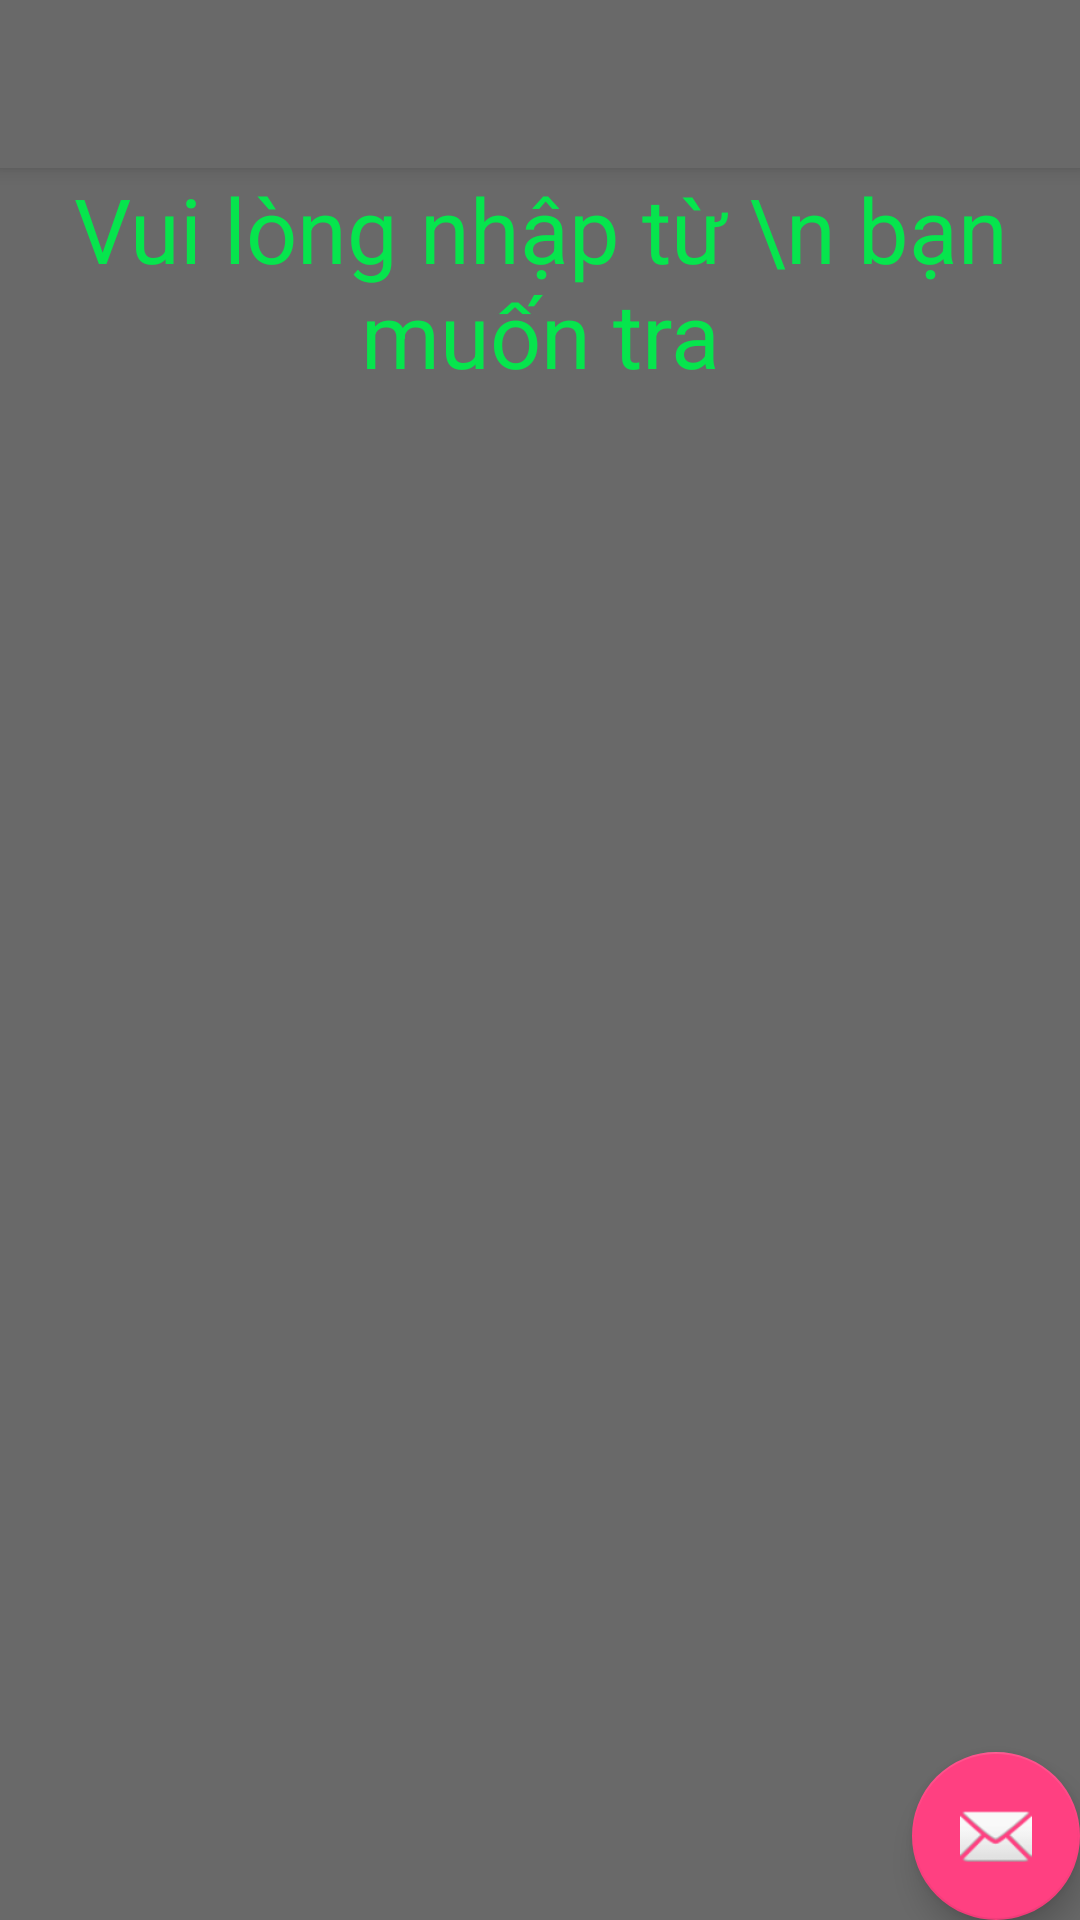

The Android layout XML behind this screen, and the referenced resources:
<!-- AndroidManifest.xml: application theme AppTheme -->
<!-- res/layout/app_bar_dictionary.xml -->
<?xml version="1.0" encoding="utf-8"?>
<android.support.design.widget.CoordinatorLayout xmlns:android="http://schemas.android.com/apk/res/android"
    xmlns:app="http://schemas.android.com/apk/res-auto"
    xmlns:tools="http://schemas.android.com/tools"
    android:layout_width="match_parent"
    android:layout_height="match_parent"
    android:background="#696969"
    tools:context="vn.manroid.activity.DictionaryActivity">

    <android.support.design.widget.AppBarLayout
        android:layout_width="match_parent"
        android:background="#696969"
        android:layout_height="wrap_content"
        android:theme="@style/AppTheme.AppBarOverlay">

        <android.support.v7.widget.Toolbar
            android:id="@+id/toolbar"
            android:layout_width="match_parent"
            android:layout_height="?attr/actionBarSize"
            android:background="#696969"
            app:popupTheme="@style/AppTheme.PopupOverlay" />

    </android.support.design.widget.AppBarLayout>

    <include layout="@layout/content_dictionary" />

    <android.support.design.widget.FloatingActionButton
        android:id="@+id/fab"
        android:layout_width="wrap_content"
        android:layout_height="wrap_content"
        android:layout_gravity="bottom|end"
        android:layout_margin="@dimen/fab_margin"
        app:srcCompat="@android:drawable/ic_dialog_email" />

</android.support.design.widget.CoordinatorLayout>
<!-- res/layout/content_dictionary.xml (included above) -->
<?xml version="1.0" encoding="utf-8"?>
<RelativeLayout xmlns:android="http://schemas.android.com/apk/res/android"
    xmlns:app="http://schemas.android.com/apk/res-auto"
    xmlns:tools="http://schemas.android.com/tools"
    android:layout_width="match_parent"
    android:layout_height="match_parent"
    app:layout_behavior="@string/appbar_scrolling_view_behavior"
    tools:context="vn.manroid.activity.DictionaryActivity"
    tools:showIn="@layout/app_bar_dictionary">

    <ListView
        android:id="@+id/lv_dictionary"
        android:layout_width="match_parent"
        android:layout_height="match_parent"
        android:padding="2dp" />

    <ProgressBar
        android:id="@+id/prg_loading"
        android:layout_width="wrap_content"
        android:layout_height="wrap_content"
        android:layout_centerHorizontal="true"
        android:layout_centerVertical="true"
        android:visibility="gone" />

    <TextView
        android:id="@+id/tv_enter_content"
        android:layout_width="match_parent"
        android:layout_height="wrap_content"
        android:layout_alignParentStart="true"
        android:layout_alignParentLeft="true"
        android:layout_alignParentTop="true"
        android:gravity="center"
        android:text="Vui lòng nhập từ \n bạn muốn tra"
        android:textColor="@color/matrix"
        android:textSize="30sp" />

    <FrameLayout
        android:id="@+id/contentPanel"
        android:layout_width="match_parent"
        android:layout_height="match_parent" />

</RelativeLayout>
<!-- resources referenced by this layout -->
<resources>
  <color name="matrix">#06e54d</color>
  <style name="AppTheme.AppBarOverlay" parent="ThemeOverlay.AppCompat.Dark.ActionBar" />
  <style name="AppTheme.PopupOverlay" parent="ThemeOverlay.AppCompat.Light" />
  <style name="AppTheme" parent="Theme.AppCompat.Light.NoActionBar">
          
          <item name="colorPrimary">@color/colorPrimary</item>
          <item name="colorPrimaryDark">@color/colorPrimaryDark</item>
          <item name="colorAccent">@color/colorAccent</item>
          <item name="android:windowNoTitle">true</item>
          <item name="android:windowActionBar">false</item>
          <item name="android:windowFullscreen">true</item>
          <item name="android:windowContentOverlay">@null</item>
      </style>
  <color name="colorPrimary">#3F51B5</color>
  <color name="colorPrimaryDark">#303F9F</color>
  <color name="colorAccent">#FF4081</color>
</resources>
